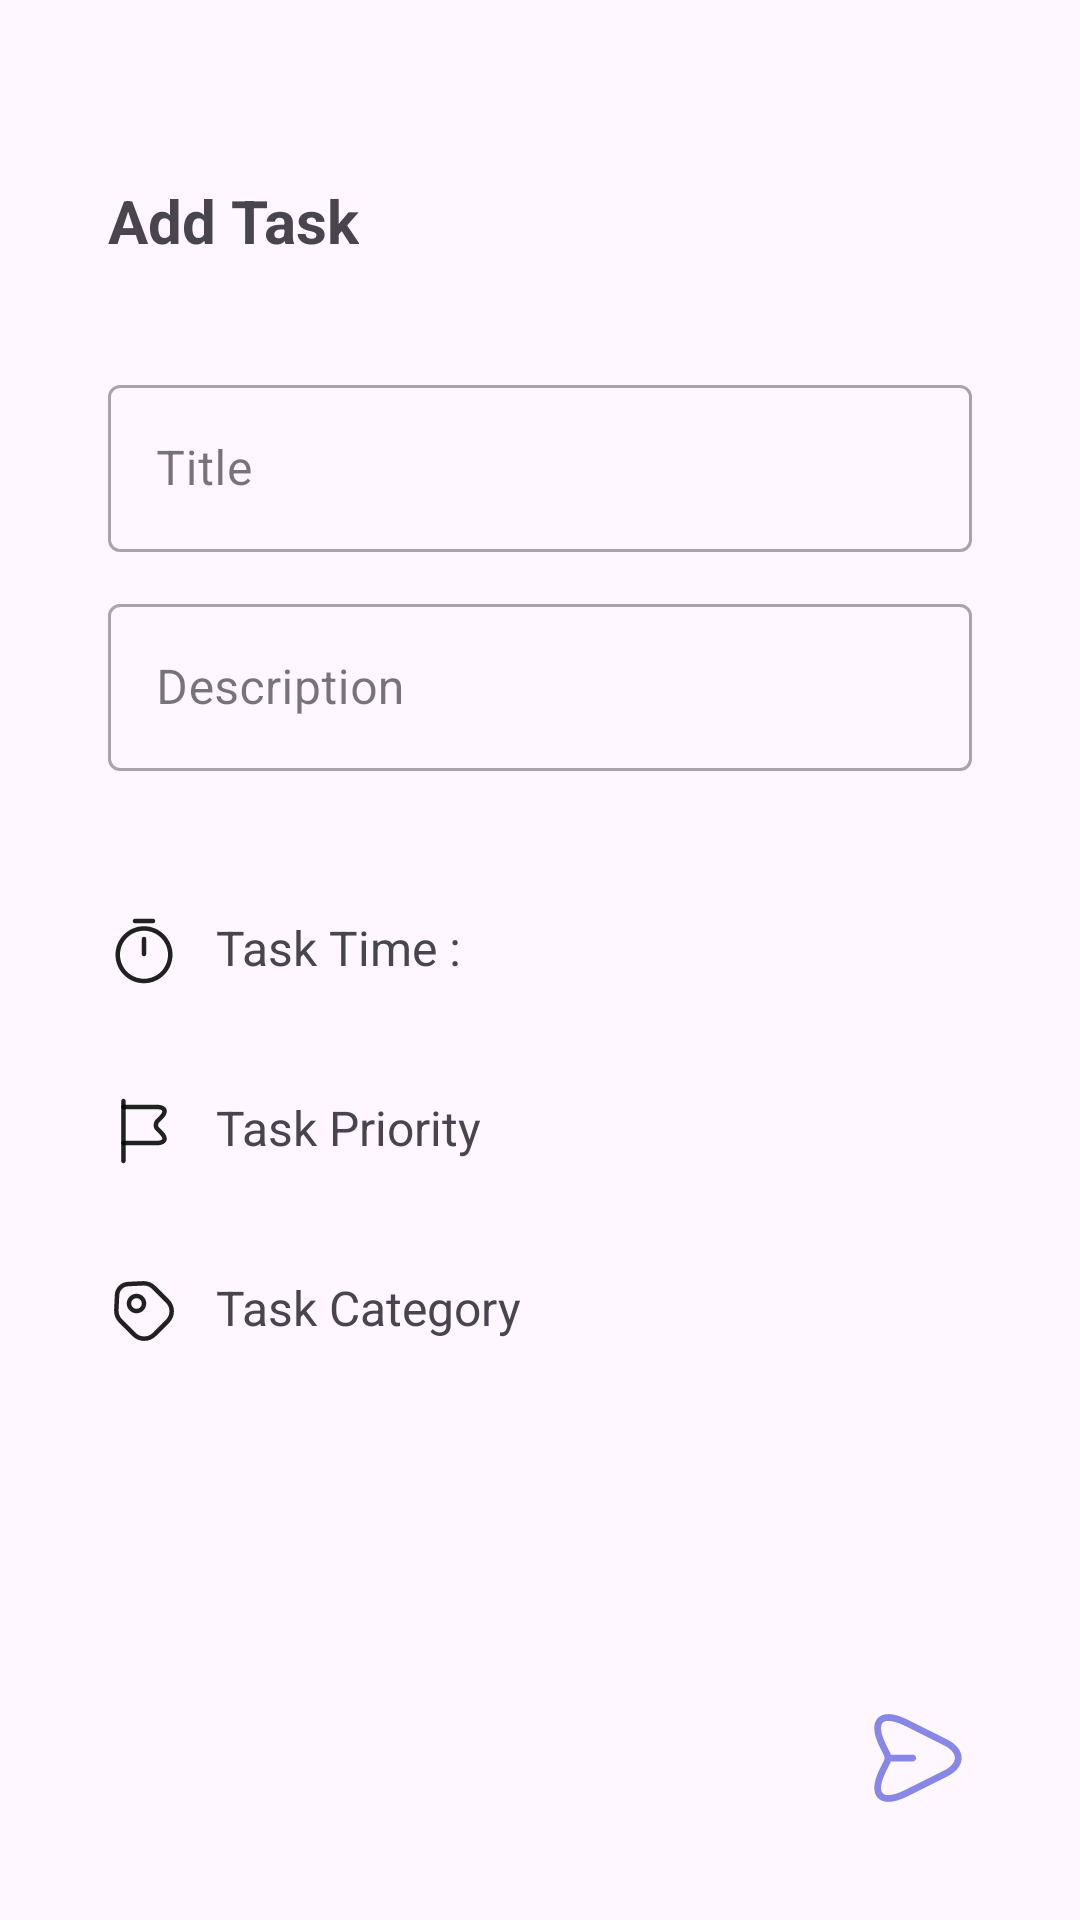

Android layout source for this screen:
<!-- AndroidManifest.xml: application theme Theme.ToDoList -->
<!-- res/layout/activity_add_task.xml -->
<?xml version="1.0" encoding="utf-8"?>
<androidx.constraintlayout.widget.ConstraintLayout xmlns:android="http://schemas.android.com/apk/res/android"
    xmlns:app="http://schemas.android.com/apk/res-auto"
    xmlns:tools="http://schemas.android.com/tools"
    android:layout_width="match_parent"
    android:layout_height="match_parent"
    tools:context=".ui.task.AddTaskActivity">

    <ImageButton
        android:id="@+id/backButton"
        android:layout_width="wrap_content"
        android:layout_height="wrap_content"
        android:layout_marginStart="36dp"
        android:layout_marginTop="36dp"
        android:background="?android:attr/selectableItemBackgroundBorderless"
        android:src="@drawable/baseline_arrow_back_24"
        app:layout_constraintStart_toStartOf="parent"
        app:layout_constraintTop_toTopOf="parent"
        android:contentDescription="@string/back_button"/>

    <TextView
        android:id="@+id/taskText"
        android:layout_width="wrap_content"
        android:layout_height="wrap_content"
        android:layout_marginTop="24dp"
        android:layout_marginStart="36dp"
        android:text="@string/add_task"
        android:textSize="20sp"
        android:textStyle="bold"
        app:layout_constraintTop_toBottomOf="@id/backButton"
        app:layout_constraintStart_toStartOf="parent"/>

    <com.google.android.material.textfield.TextInputLayout
        android:id="@+id/titleEditTextLayout"
        style="@style/Widget.MaterialComponents.TextInputLayout.OutlinedBox"
        android:layout_width="0dp"
        android:layout_height="wrap_content"
        android:layout_marginTop="36dp"
        android:layout_marginStart="36dp"
        android:layout_marginEnd="36dp"
        app:layout_constraintTop_toBottomOf="@id/taskText"
        app:layout_constraintEnd_toEndOf="parent"
        app:layout_constraintStart_toStartOf="parent"
        android:hint="@string/title">

        <com.google.android.material.textfield.TextInputEditText
            android:id="@+id/titleEditText"
            android:layout_width="match_parent"
            android:layout_height="wrap_content"
            android:inputType="textPersonName" />
    </com.google.android.material.textfield.TextInputLayout>

    <com.google.android.material.textfield.TextInputLayout
        android:id="@+id/descriptionEditTextLayout"
        style="@style/Widget.MaterialComponents.TextInputLayout.OutlinedBox"
        android:layout_width="0dp"
        android:layout_height="wrap_content"
        android:layout_marginTop="12dp"
        android:layout_marginStart="36dp"
        android:layout_marginEnd="36dp"
        app:layout_constraintTop_toBottomOf="@id/titleEditTextLayout"
        app:layout_constraintEnd_toEndOf="parent"
        app:layout_constraintStart_toStartOf="parent"
        android:hint="@string/description">

        <com.google.android.material.textfield.TextInputEditText
            android:id="@+id/descriptionEditText"
            android:layout_width="match_parent"
            android:layout_height="wrap_content"
            android:inputType="textMultiLine" />
    </com.google.android.material.textfield.TextInputLayout>

    <TextView
        android:id="@+id/timerText"
        android:layout_width="wrap_content"
        android:layout_height="wrap_content"
        android:layout_marginStart="36dp"
        android:layout_marginTop="48dp"
        android:text="@string/task_time"
        android:textSize="16sp"
        android:drawablePadding="12dp"
        app:layout_constraintStart_toStartOf="parent"
        app:layout_constraintTop_toBottomOf="@id/descriptionEditTextLayout"
        app:drawableStartCompat="@drawable/timer" />

    <TextView
        android:id="@+id/addTimer"
        android:layout_width="wrap_content"
        android:layout_height="wrap_content"
        android:layout_marginEnd="36dp"
        android:padding="5dp"
        android:background="@drawable/label"
        android:backgroundTint="@color/blue"
        android:textColor="@color/white"
        android:textSize="12sp"
        app:layout_constraintBottom_toBottomOf="@id/timerText"
        app:layout_constraintEnd_toEndOf="parent"
        app:layout_constraintHorizontal_bias="1.0"
        app:layout_constraintStart_toEndOf="@id/timerText"
        app:layout_constraintTop_toTopOf="@id/timerText"
        app:drawableStartCompat="@drawable/baseline_add_24"
        android:clickable="true"
        android:focusable="true" />

    <TextView
        android:id="@+id/priorityText"
        android:layout_width="wrap_content"
        android:layout_height="wrap_content"
        android:layout_marginTop="36dp"
        android:layout_marginStart="36dp"
        android:text="@string/task_priority"
        android:textSize="16sp"
        android:drawablePadding="12dp"
        app:layout_constraintTop_toBottomOf="@id/timerText"
        app:layout_constraintStart_toStartOf="parent"
        app:drawableStartCompat="@drawable/flag" />

    <TextView
        android:id="@+id/addPriority"
        android:layout_width="wrap_content"
        android:layout_height="wrap_content"
        android:layout_marginEnd="36dp"
        android:padding="5dp"
        android:background="@drawable/label"
        android:backgroundTint="@color/blue"
        android:textColor="@color/white"
        android:textSize="12sp"
        app:layout_constraintBottom_toBottomOf="@id/priorityText"
        app:layout_constraintEnd_toEndOf="parent"
        app:layout_constraintHorizontal_bias="1.0"
        app:layout_constraintStart_toEndOf="@id/priorityText"
        app:layout_constraintTop_toTopOf="@id/priorityText"
        app:layout_constraintVertical_bias="0.0"
        app:drawableStartCompat="@drawable/baseline_add_24"
        android:clickable="true"
        android:focusable="true" />

    <TextView
        android:id="@+id/categoryText"
        android:layout_width="wrap_content"
        android:layout_height="wrap_content"
        android:layout_marginTop="36dp"
        android:layout_marginStart="36dp"
        android:text="@string/task_category"
        android:textSize="16sp"
        android:drawablePadding="12dp"
        app:layout_constraintTop_toBottomOf="@id/priorityText"
        app:layout_constraintStart_toStartOf="parent"
        app:drawableStartCompat="@drawable/tag" />

    <TextView
        android:id="@+id/addCategory"
        android:layout_width="wrap_content"
        android:layout_height="wrap_content"
        android:layout_marginEnd="36dp"
        android:padding="5dp"
        android:background="@drawable/label"
        android:backgroundTint="@color/blue"
        android:textColor="@color/white"
        android:textSize="12sp"
        app:layout_constraintBottom_toBottomOf="@id/categoryText"
        app:layout_constraintEnd_toEndOf="parent"
        app:layout_constraintHorizontal_bias="1.0"
        app:layout_constraintStart_toEndOf="@id/categoryText"
        app:layout_constraintTop_toTopOf="@id/categoryText"
        app:layout_constraintVertical_bias="0.0"
        app:drawableStartCompat="@drawable/baseline_add_24"
        android:clickable="true"
        android:focusable="true" />

    <ImageButton
        android:id="@+id/sendButton"
        android:layout_width="wrap_content"
        android:layout_height="wrap_content"
        android:layout_marginEnd="36dp"
        android:layout_marginBottom="36dp"
        android:background="?android:attr/selectableItemBackgroundBorderless"
        android:contentDescription="@string/next_button"
        android:src="@drawable/send"
        app:layout_constraintBottom_toBottomOf="parent"
        app:layout_constraintEnd_toEndOf="parent" />

    <com.google.android.material.progressindicator.LinearProgressIndicator
        android:id="@+id/progressIndicator"
        android:layout_width="match_parent"
        android:layout_height="wrap_content"
        android:indeterminate="true"
        android:visibility="gone"
        app:layout_constraintEnd_toEndOf="parent"
        app:layout_constraintStart_toStartOf="parent"
        app:layout_constraintTop_toTopOf="parent" />

</androidx.constraintlayout.widget.ConstraintLayout>
<!-- resources referenced by this layout -->
<resources>
  <color name="blue">#8687E7</color>
  <color name="white">#FFFFFFFF</color>
  <!-- drawable send (drawable) -->
  <vector xmlns:android="http://schemas.android.com/apk/res/android"
      android:width="36dp"
      android:height="36dp"
      android:viewportWidth="24"
      android:viewportHeight="24">
    <path
        android:pathData="M5.41,21.75C4.29,21.75 3.58,21.37 3.13,20.92C2.25,20.04 1.63,18.17 3.61,14.2L4.48,12.47C4.59,12.24 4.59,11.76 4.48,11.53L3.61,9.8C1.62,5.83 2.25,3.95 3.13,3.08C4,2.2 5.88,1.57 9.84,3.56L18.4,7.84C20.53,8.9 21.7,10.38 21.7,12C21.7,13.62 20.53,15.1 18.41,16.16L9.85,20.44C7.91,21.41 6.47,21.75 5.41,21.75ZM5.41,3.75C4.87,3.75 4.45,3.88 4.19,4.14C3.46,4.86 3.75,6.73 4.95,9.12L5.82,10.86C6.14,11.51 6.14,12.49 5.82,13.14L4.95,14.87C3.75,17.27 3.46,19.13 4.19,19.85C4.91,20.58 6.78,20.29 9.18,19.09L17.74,14.81C19.31,14.03 20.2,13 20.2,11.99C20.2,10.98 19.3,9.95 17.73,9.17L9.17,4.9C7.65,4.14 6.34,3.75 5.41,3.75Z"
        android:fillColor="#8687E7"/>
    <path
        android:pathData="M10.84,12.75H5.44C5.03,12.75 4.69,12.41 4.69,12C4.69,11.59 5.03,11.25 5.44,11.25H10.84C11.25,11.25 11.59,11.59 11.59,12C11.59,12.41 11.25,12.75 10.84,12.75Z"
        android:fillColor="#8687E7"/>
  </vector>
  <!-- drawable timer (drawable) -->
  <vector xmlns:android="http://schemas.android.com/apk/res/android"
      android:width="24dp"
      android:height="24dp"
      android:viewportWidth="24"
      android:viewportHeight="24">
    <path
        android:pathData="M12,22.75C6.76,22.75 2.5,18.49 2.5,13.25C2.5,8.01 6.76,3.75 12,3.75C17.24,3.75 21.5,8.01 21.5,13.25C21.5,18.49 17.24,22.75 12,22.75ZM12,5.25C7.59,5.25 4,8.84 4,13.25C4,17.66 7.59,21.25 12,21.25C16.41,21.25 20,17.66 20,13.25C20,8.84 16.41,5.25 12,5.25Z"
        android:fillColor="#000000"
        android:fillAlpha="0.87"/>
    <path
        android:pathData="M12,13.75C11.59,13.75 11.25,13.41 11.25,13V8C11.25,7.59 11.59,7.25 12,7.25C12.41,7.25 12.75,7.59 12.75,8V13C12.75,13.41 12.41,13.75 12,13.75Z"
        android:fillColor="#000000"
        android:fillAlpha="0.87"/>
    <path
        android:pathData="M15,2.75H9C8.59,2.75 8.25,2.41 8.25,2C8.25,1.59 8.59,1.25 9,1.25H15C15.41,1.25 15.75,1.59 15.75,2C15.75,2.41 15.41,2.75 15,2.75Z"
        android:fillColor="#000000"
        android:fillAlpha="0.87"/>
  </vector>
  <string name="add_task">Add Task</string>
  <string name="back_button">back button</string>
  <string name="description">Description</string>
  <string name="next_button">next button</string>
  <string name="task_category">Task Category</string>
  <string name="task_priority">Task Priority</string>
  <string name="task_time">Task Time :</string>
  <string name="title">Title</string>
  <style name="Theme.ToDoList" parent="Base.Theme.ToDoList" />
  <style name="Base.Theme.ToDoList" parent="Theme.Material3.DayNight.NoActionBar">
  
          <item name="colorPrimary">@color/blue</item>
          <item name="colorSecondary">@color/blue</item>
  
      </style>
</resources>
